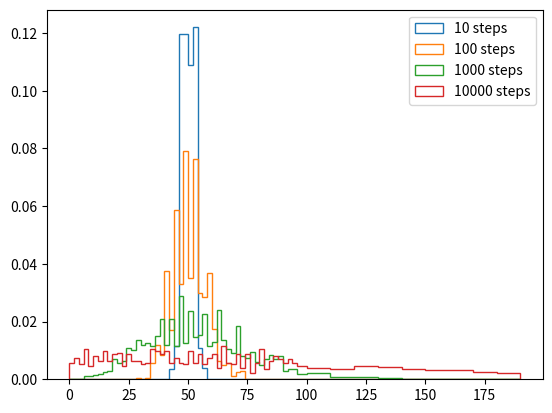

Source code (Python):
#!/usr/bin/env python3
# -*- coding: utf-8 -*-
"""
Created on Sun Apr 2 13:19:25 2023

[redacted]
"""
from matplotlib import pyplot as plt
from math import sqrt
from random import random, seed


"""
delta t = 1
"""

pm = lambda : 2 * round(random()) - 1
a = 0.01
b = 0.01
#sigma = lambda x : sqrt(a*x)
half_a = a/2
update = lambda x, r: x + half_a + r * sqrt(a*x + half_a**2)

versions = 1000
steps = 10000

ten = hundred = thousand = final = ()
for _ in range(versions):
	place = 50
#	result = (place,)
	for i in range(steps):
		place = update(place, pm())
		# place = ( place + a * b + pm() * sigma(place) ) / ( 1 - a**2 )
		if place < 0:
			place = - place
		# elif place > 100:
		# 	place = 200 - place
		#result += place,
		match i:
			case 10:
				ten += place,
			case 100:
				hundred += place,
			case 1000:
				thousand += place,
	final += place,

buckets = list(range(0,100,2)) + [100 + i*10 for i in range(10)]

plt.hist(ten, buckets, histtype = 'step', label = "10 steps", density = True)
plt.hist(hundred, buckets, histtype = 'step', label = "100 steps", density = True)
plt.hist(thousand, buckets, histtype = 'step', label = "1000 steps", density = True)
plt.hist(final, buckets, histtype = 'step', label = str(steps)+" steps", density = True)
plt.legend()
plt.show()